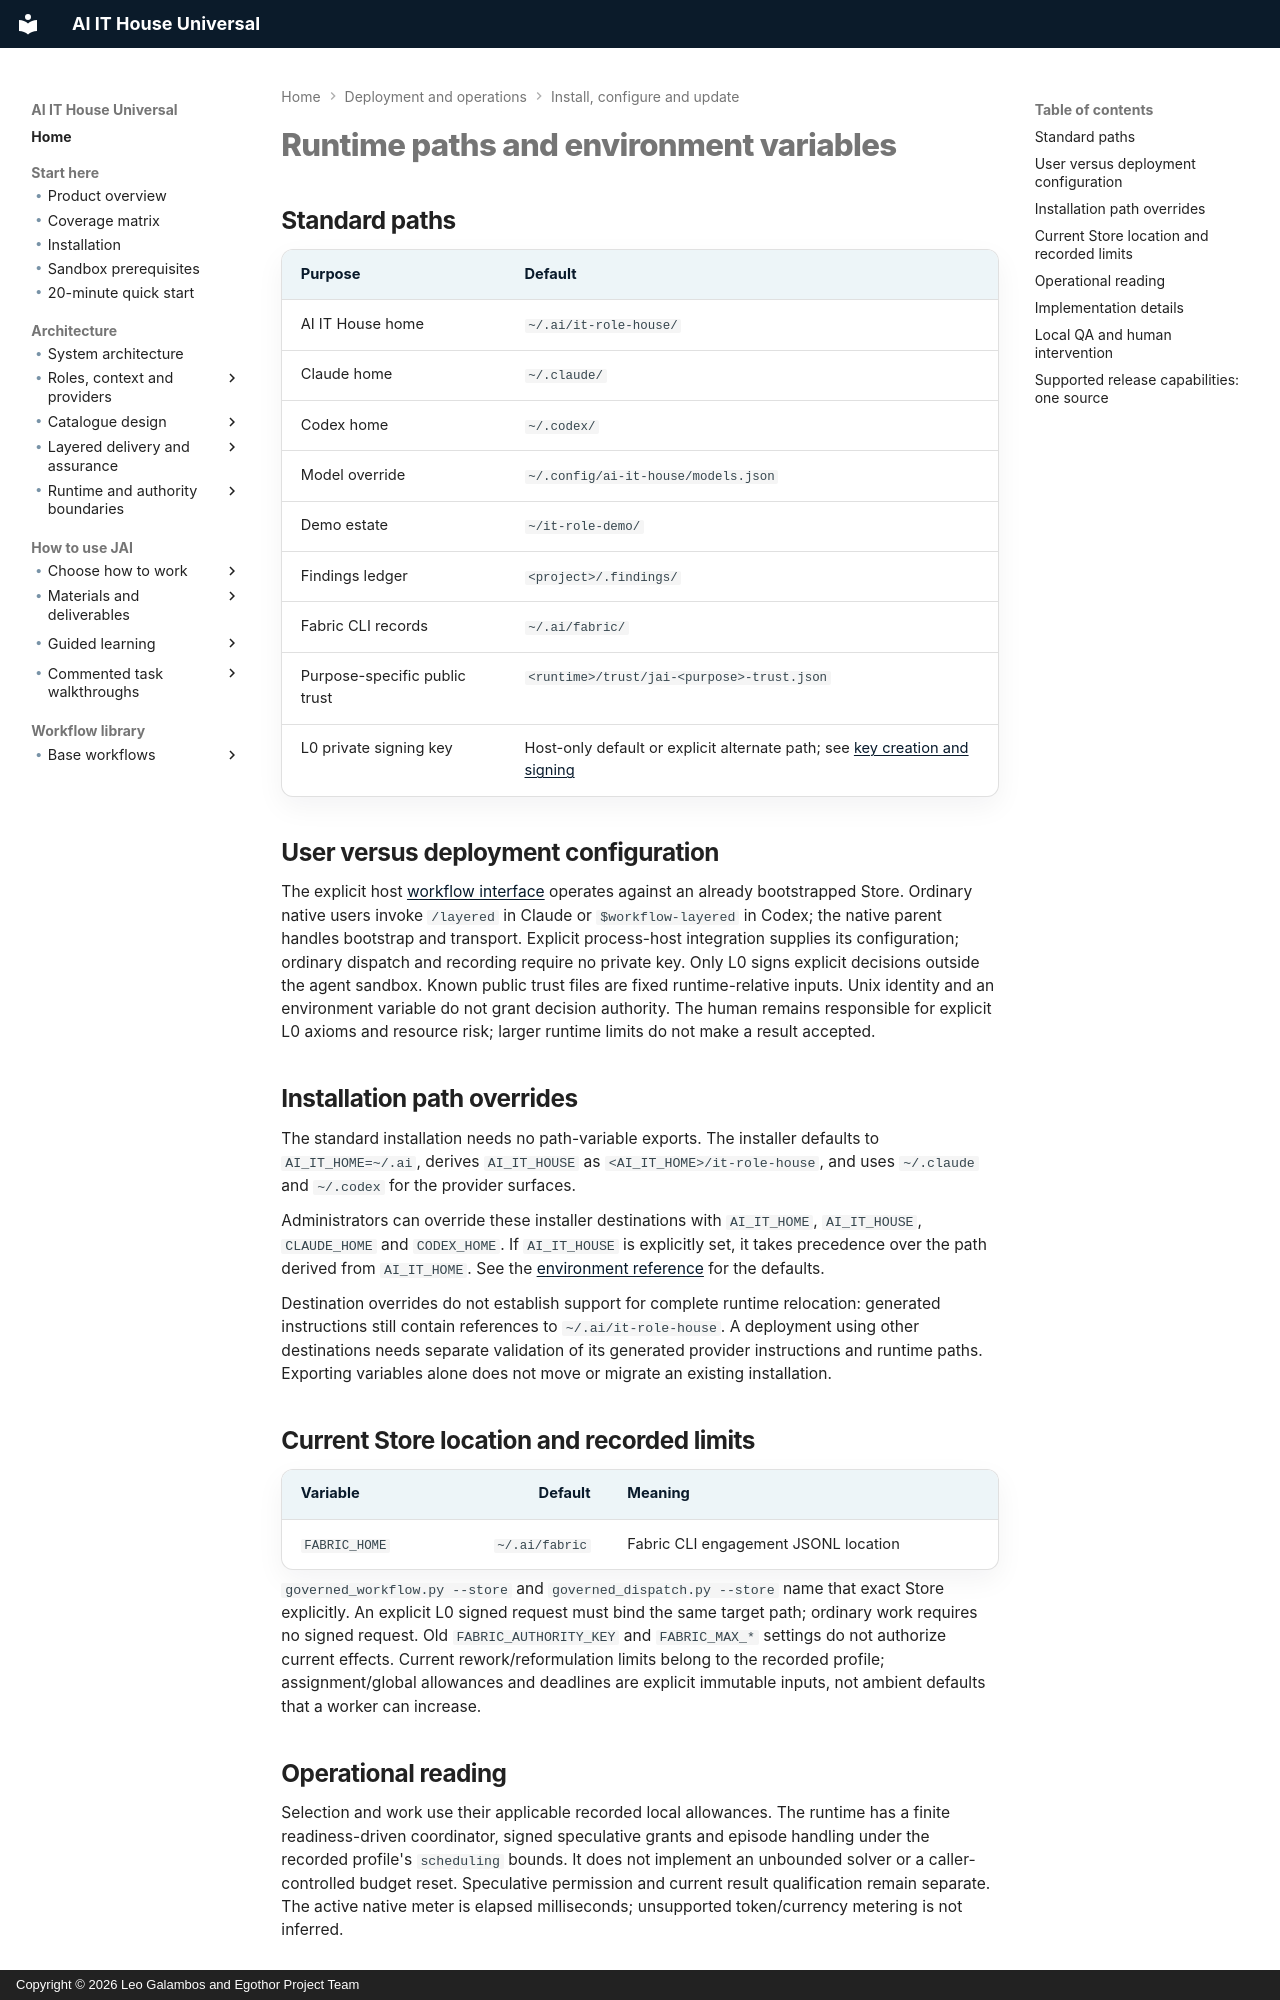

repository: leogalambos/JAI · page: configuration/runtime/index.html · generator: mkdocs · copyright: Copyright © 2026 Leo Galambos and Egothor Project Team

# Runtime paths and environment variables

## Standard paths

| Purpose | Default |
| --- | --- |
| AI IT House home | `~/.ai/it-role-house/` |
| Claude home | `~/.claude/` |
| Codex home | `~/.codex/` |
| Model override | `~/.config/ai-it-house/models.json` |
| Demo estate | `~/it-role-demo/` |
| Findings ledger | `<project>/.findings/` |
| Fabric CLI records | `~/.ai/fabric/` |
| Purpose-specific public trust | `<runtime>/trust/jai-<purpose>-trust.json` |
| L0 private signing key | Host-only default or explicit alternate path; see [key creation and signing](../operations/human-authority.md#default-signing-key-and-host-script) |

## User versus deployment configuration

The explicit host [workflow interface](../operations/normal-layered-workflow.md) operates
against an already bootstrapped Store. Ordinary native users invoke `/layered`
in Claude or `$workflow-layered` in Codex; the native parent handles bootstrap
and transport. Explicit process-host integration supplies its configuration;
ordinary dispatch and recording require no private key. Only L0 signs explicit
decisions outside the agent sandbox. Known public trust files are fixed
runtime-relative inputs. Unix identity and an environment variable do not grant
decision authority. The human remains responsible for explicit L0 axioms and
resource risk; larger runtime limits do not make a result accepted.

## Installation path overrides

The standard installation needs no path-variable exports. The installer defaults to `AI_IT_HOME=~/.ai`, derives `AI_IT_HOUSE` as `<AI_IT_HOME>/it-role-house`, and uses `~/.claude` and `~/.codex` for the provider surfaces.

Administrators can override these installer destinations with `AI_IT_HOME`, `AI_IT_HOUSE`, `CLAUDE_HOME` and `CODEX_HOME`. If `AI_IT_HOUSE` is explicitly set, it takes precedence over the path derived from `AI_IT_HOME`. See the [environment reference](../reference/paths-env.md) for the defaults.

Destination overrides do not establish support for complete runtime relocation: generated instructions still contain references to `~/.ai/it-role-house`. A deployment using other destinations needs separate validation of its generated provider instructions and runtime paths. Exporting variables alone does not move or migrate an existing installation.

## Current Store location and recorded limits

| Variable | Default | Meaning |
| --- | ---: | --- |
| `FABRIC_HOME` | `~/.ai/fabric` | Fabric CLI engagement JSONL location |

`governed_workflow.py --store` and `governed_dispatch.py --store` name that exact
Store explicitly. An explicit L0 signed request must bind the same target path;
ordinary work requires no signed request.
Old `FABRIC_AUTHORITY_KEY` and `FABRIC_MAX_*` settings do not authorize current
effects. Current rework/reformulation limits belong to the recorded profile;
assignment/global allowances and deadlines are explicit immutable inputs, not
ambient defaults that a worker can increase.

## Operational reading

Selection and work use their applicable recorded local allowances. The runtime has a
finite readiness-driven coordinator, signed speculative grants and episode
handling under the recorded profile's `scheduling` bounds. It does not implement
an unbounded solver or a caller-controlled budget reset. Speculative permission
and current result qualification remain separate. The active native meter is
elapsed milliseconds; unsupported token/currency metering is not inferred.
